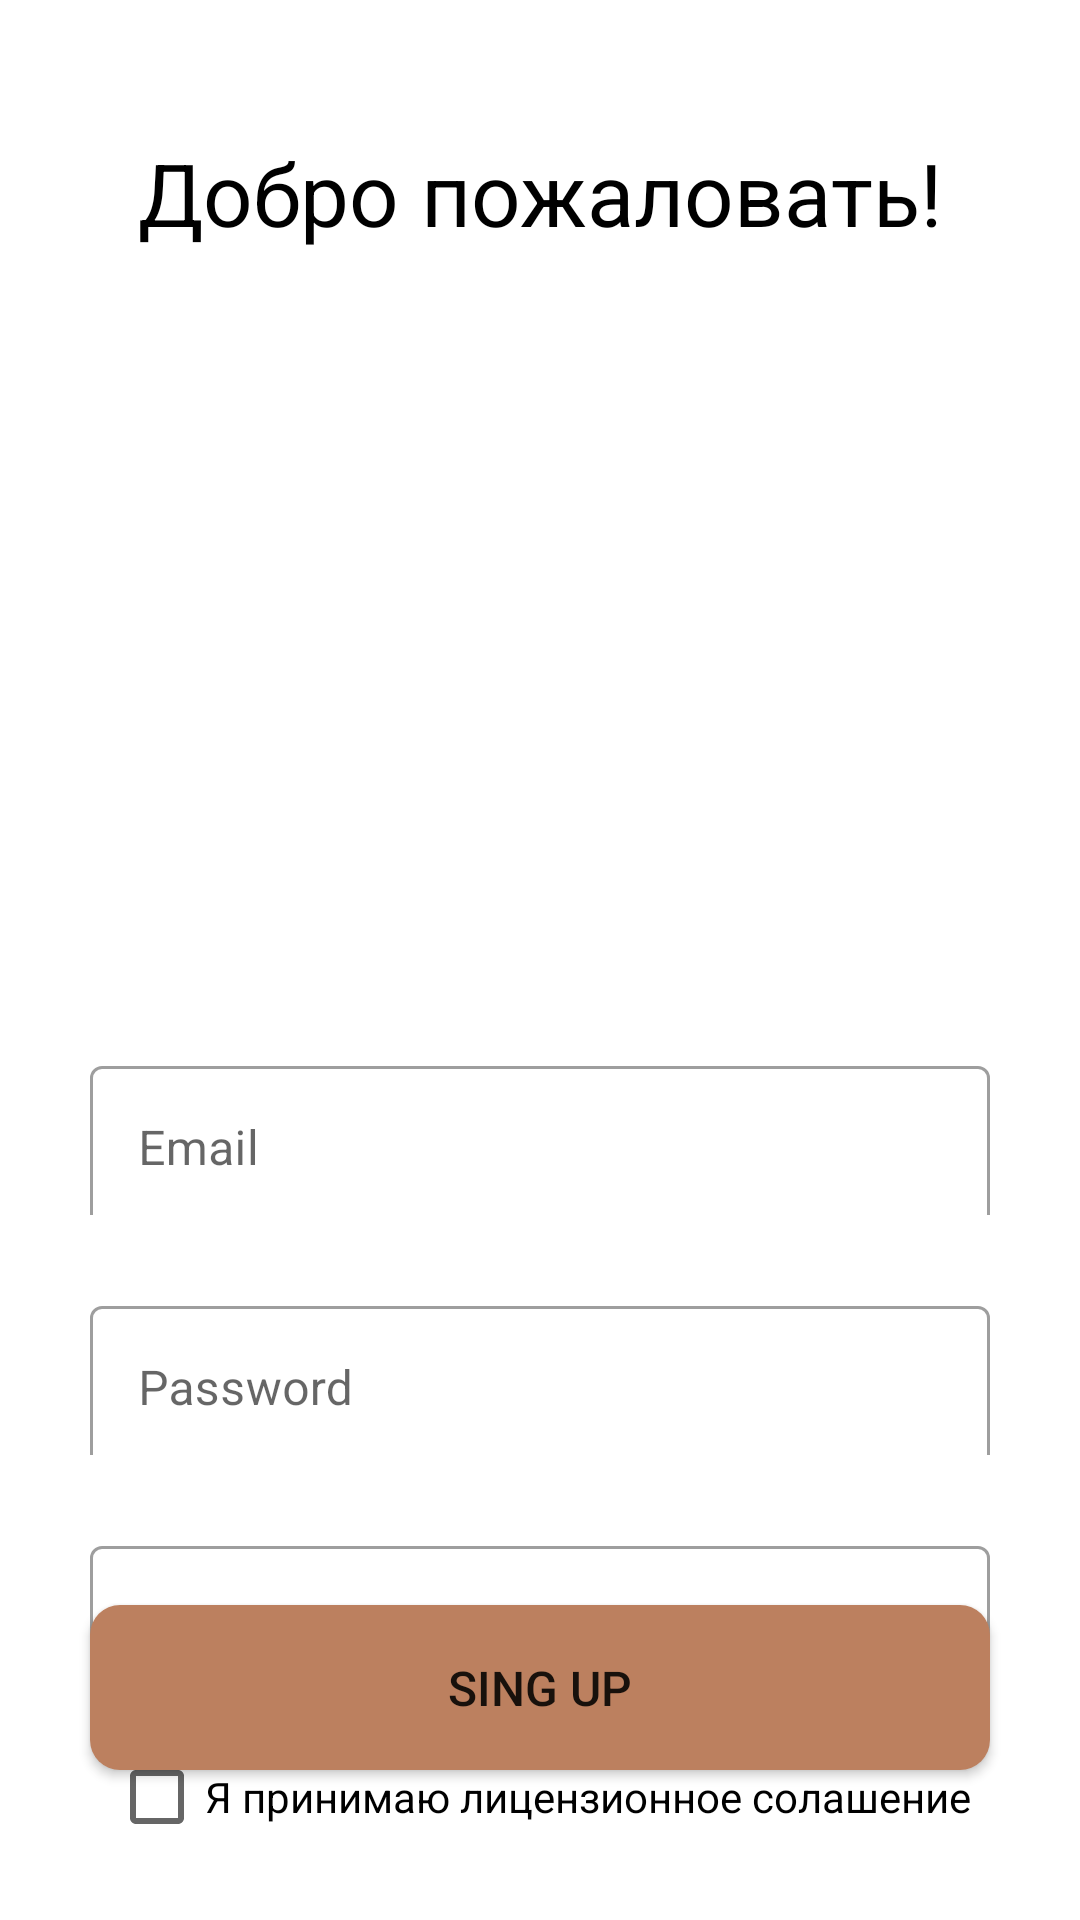

Reconstruct the res/layout file that produces this screen, plus the resources it refers to.
<!-- AndroidManifest.xml: application theme Theme.AllDevices -->
<!-- res/layout/activity_registration.xml -->
<?xml version="1.0" encoding="utf-8"?>
<androidx.constraintlayout.widget.ConstraintLayout xmlns:android="http://schemas.android.com/apk/res/android"
    xmlns:app="http://schemas.android.com/apk/res-auto"
    xmlns:tools="http://schemas.android.com/tools"
    android:layout_width="match_parent"
    android:layout_height="match_parent"
    tools:context=".RegistrationActivity">


    <TextView
        android:layout_width="wrap_content"
        android:layout_height="wrap_content"
        android:text="Добро пожаловать!"
        android:textColor="@color/black"
        android:textSize="29dp"
        android:layout_marginTop="45dp"
        app:layout_constraintEnd_toEndOf="parent"
        app:layout_constraintStart_toStartOf="parent"
        app:layout_constraintTop_toTopOf="parent">

    </TextView>

    <com.google.android.material.textfield.TextInputLayout
        android:id="@+id/name"
        style="@style/Widget.MaterialComponents.TextInputLayout.OutlinedBox"
        android:layout_width="300dp"
        android:layout_height="55dp"
        android:layout_marginTop="350dp"
        android:hint="@string/email"
        app:hintTextColor="@color/black"
        app:layout_constraintEnd_toEndOf="parent"
        app:layout_constraintStart_toStartOf="parent"
        app:layout_constraintTop_toTopOf="parent">

        <com.google.android.material.textfield.TextInputEditText
            android:id="@+id/nameEdit1"
            android:layout_width="match_parent"
            android:layout_height="55dp"
            android:inputType="text"
            android:textSize="16dp" />

    </com.google.android.material.textfield.TextInputLayout>

    <com.google.android.material.textfield.TextInputLayout
        android:id="@+id/password"
        style="@style/Widget.MaterialComponents.TextInputLayout.OutlinedBox"
        android:layout_width="300dp"
        android:layout_height="55dp"
        android:layout_marginTop="25dp"
        android:hint="@string/password"
        app:hintTextColor="@color/black"
        app:layout_constraintEnd_toEndOf="parent"
        app:layout_constraintStart_toStartOf="parent"
        app:layout_constraintTop_toBottomOf="@+id/name">

        <com.google.android.material.textfield.TextInputEditText
            android:id="@+id/passwordEdit1"
            android:layout_width="match_parent"
            android:layout_height="55dp"
            android:inputType="textPassword"
            android:textSize="16dp" />

    </com.google.android.material.textfield.TextInputLayout>

    <com.google.android.material.textfield.TextInputLayout
        android:id="@+id/organization"
        style="@style/Widget.MaterialComponents.TextInputLayout.OutlinedBox"
        android:layout_width="300dp"
        android:layout_height="55dp"
        android:hint="@string/org"
        android:layout_marginTop="25dp"
        app:hintTextColor="@color/black"
        app:layout_constraintEnd_toEndOf="parent"
        app:layout_constraintStart_toStartOf="parent"
        app:layout_constraintTop_toBottomOf="@+id/password">

        <com.google.android.material.textfield.TextInputEditText
            android:id="@+id/nameOrgEdit"
            android:layout_width="match_parent"
            android:layout_height="55dp"
            android:inputType="text"
            android:textSize="16dp" />

    </com.google.android.material.textfield.TextInputLayout>

    <CheckBox
        android:id="@+id/checkBox"
        android:layout_width="wrap_content"
        android:layout_height="wrap_content"
        android:layout_marginTop="10dp"
        android:text="@string/license"
        app:layout_constraintEnd_toEndOf="parent"
        app:layout_constraintStart_toStartOf="parent"
        app:layout_constraintTop_toBottomOf="@+id/organization" />

    <Button
        android:id="@+id/buttonReg"
        android:layout_width="300dp"
        android:layout_height="55dp"
        android:text="Sing Up"
        android:textSize="16dp"
        android:background="@drawable/button"
        android:layout_marginBottom="50dp"
        app:layout_constraintBottom_toBottomOf="parent"
        app:layout_constraintEnd_toEndOf="parent"
        app:layout_constraintStart_toStartOf="parent" />


</androidx.constraintlayout.widget.ConstraintLayout>
<!-- resources referenced by this layout -->
<resources>
  <color name="black">#FF000000</color>
  <!-- drawable button (drawable) -->
  <shape xmlns:android="http://schemas.android.com/apk/res/android">
      <solid android:color="#bc805f"/> //цвет по вкусу
      <size android:width="100dp" android:height="100dp"/> //размер по вкусу
  
  
  
      
      <corners android:radius="10dp"/>
  </shape>
  <string name="email">Email</string>
  <string name="license">Я принимаю лицензионное солашение</string>
  <string name="org">Name of the organization</string>
  <string name="password">Password</string>
  <style name="Theme.AllDevices" parent="Theme.MaterialComponents.Light.NoActionBar">
          
          <item name="colorPrimary">@color/purple_500</item>
          <item name="colorPrimaryVariant">@color/purple_500</item>
          <item name="colorOnPrimary">@color/white</item>
          
          <item name="colorSecondary">@color/teal_200</item>
          <item name="colorSecondaryVariant">@color/teal_700</item>
          <item name="colorOnSecondary">@color/black</item>
          
          <item name="android:statusBarColor" tools:targetApi="l">?attr/colorPrimaryVariant</item>
          
      </style>
  <color name="purple_500">#bc805f</color>
  <color name="white">#FFFFFFFF</color>
  <color name="teal_200">#FF03DAC5</color>
  <color name="teal_700">#FF018786</color>
</resources>
